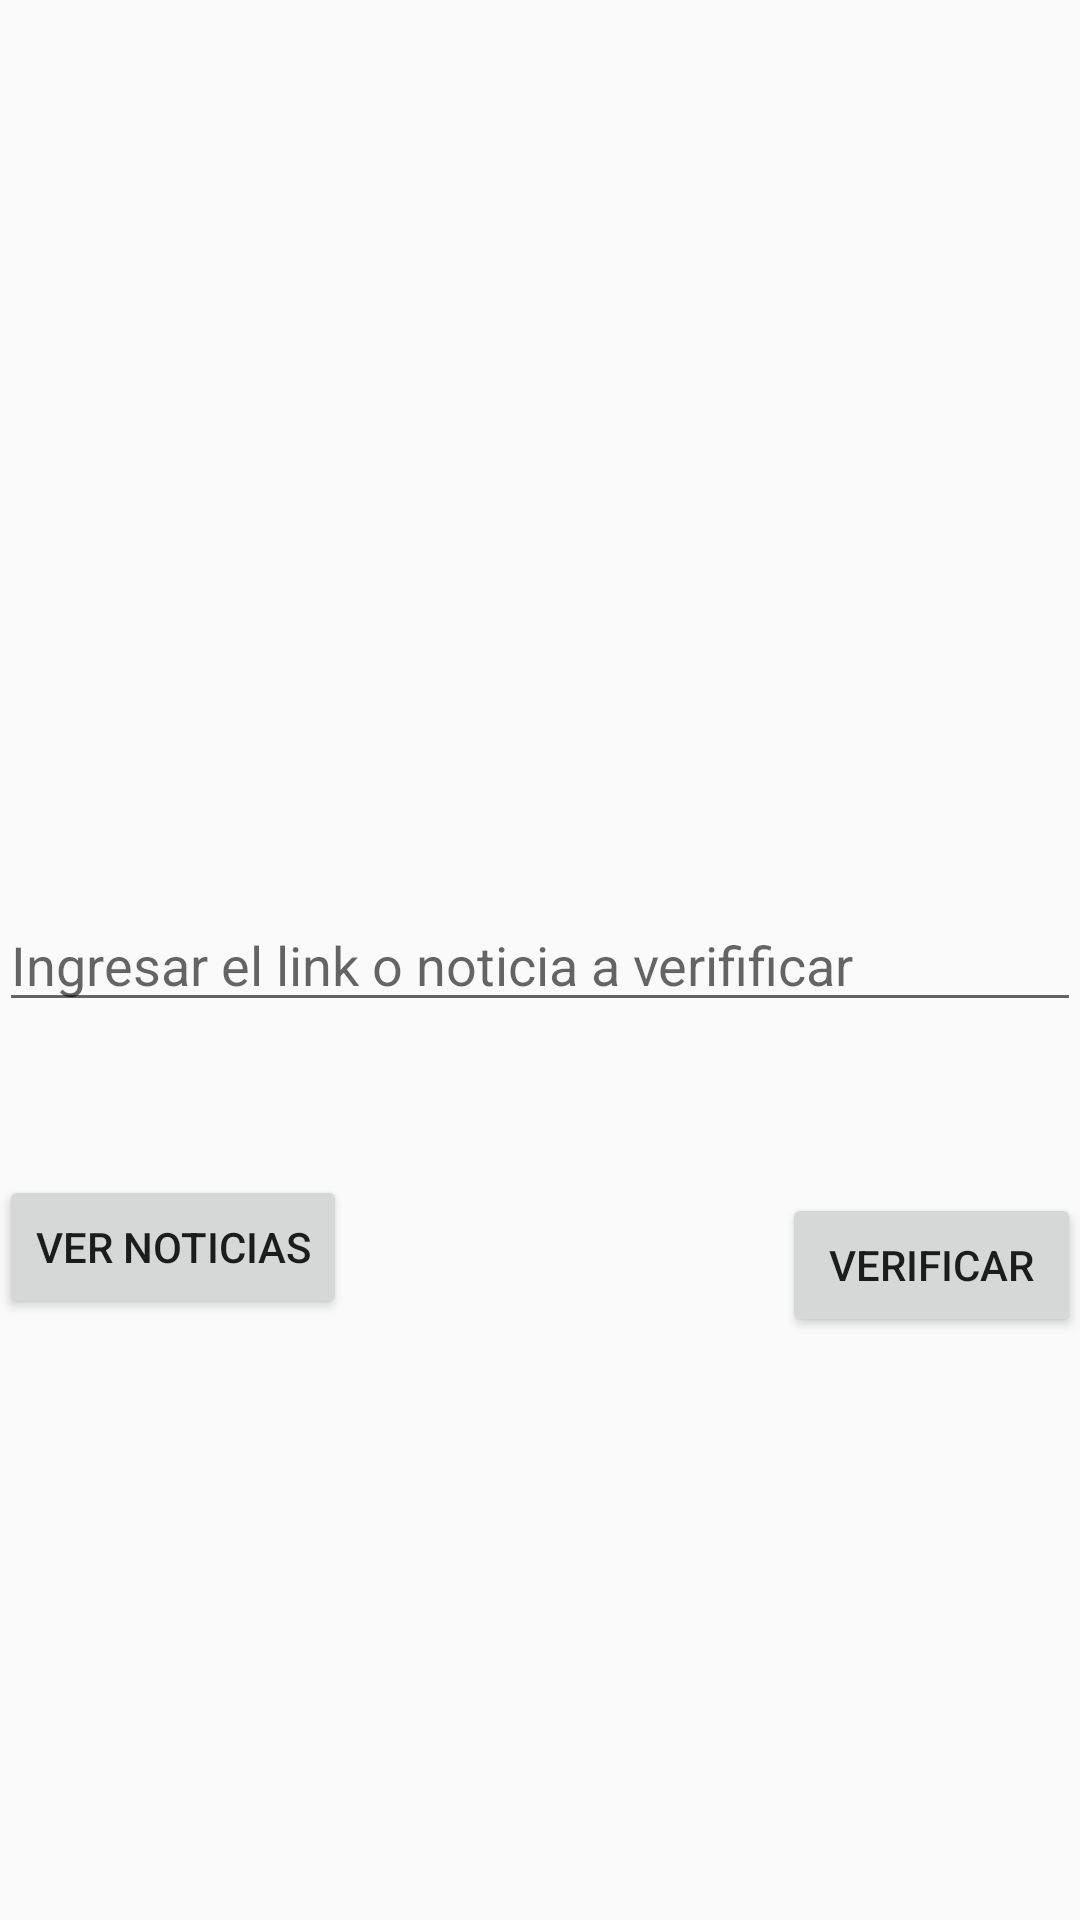

Reconstruct the res/layout file that produces this screen, plus the resources it refers to.
<!-- AndroidManifest.xml: application theme AppTheme -->
<!-- res/layout/activity_main.xml -->
<RelativeLayout xmlns:android="http://schemas.android.com/apk/res/android"
    xmlns:tools="http://schemas.android.com/tools"
    android:layout_width="match_parent"
    android:layout_height="match_parent"
    android:paddingBottom="@dimen/activity_vertical_margin"
    android:paddingLeft="@dimen/activity_horizontal_margin"
    android:paddingRight="@dimen/activity_horizontal_margin"
    android:paddingTop="@dimen/activity_vertical_margin">

    <EditText
        android:id="@+id/campo_texto"
        android:layout_width="match_parent"
        android:layout_height="wrap_content"
        android:layout_centerHorizontal="true"
        android:layout_centerVertical="true"
        android:hint="Ingresar el link o noticia a verifificar" />

    <Button
        android:id="@+id/boton2"
        android:layout_width="wrap_content"
        android:layout_height="wrap_content"
        android:layout_below="@+id/campo_texto"
        android:layout_marginTop="51dp"
        android:onClick="verValor"
        android:text="ver Noticias" />

    <Button
        android:id="@+id/boton"
        android:layout_width="117dp"
        android:layout_height="wrap_content"
        android:layout_below="@+id/campo_texto"
        android:layout_alignParentStart="true"
        android:layout_alignParentLeft="true"
        android:layout_marginStart="261dp"
        android:layout_marginLeft="261dp"
        android:layout_marginTop="57dp"
        android:onClick="verValor"
        android:text="verificar" />

</RelativeLayout>
<!-- resources referenced by this layout -->
<resources>
  <style name="AppTheme" parent="Theme.AppCompat.Light.DarkActionBar">
          
          <item name="colorPrimary">@color/colorPrimary</item>
          <item name="colorPrimaryDark">@color/colorPrimaryDark</item>
          <item name="colorAccent">@color/colorAccent</item>
      </style>
  <color name="colorPrimary">#039BE5</color>
  <color name="colorPrimaryDark">#0288D1</color>
  <color name="colorAccent">#4CAF50</color>
</resources>
